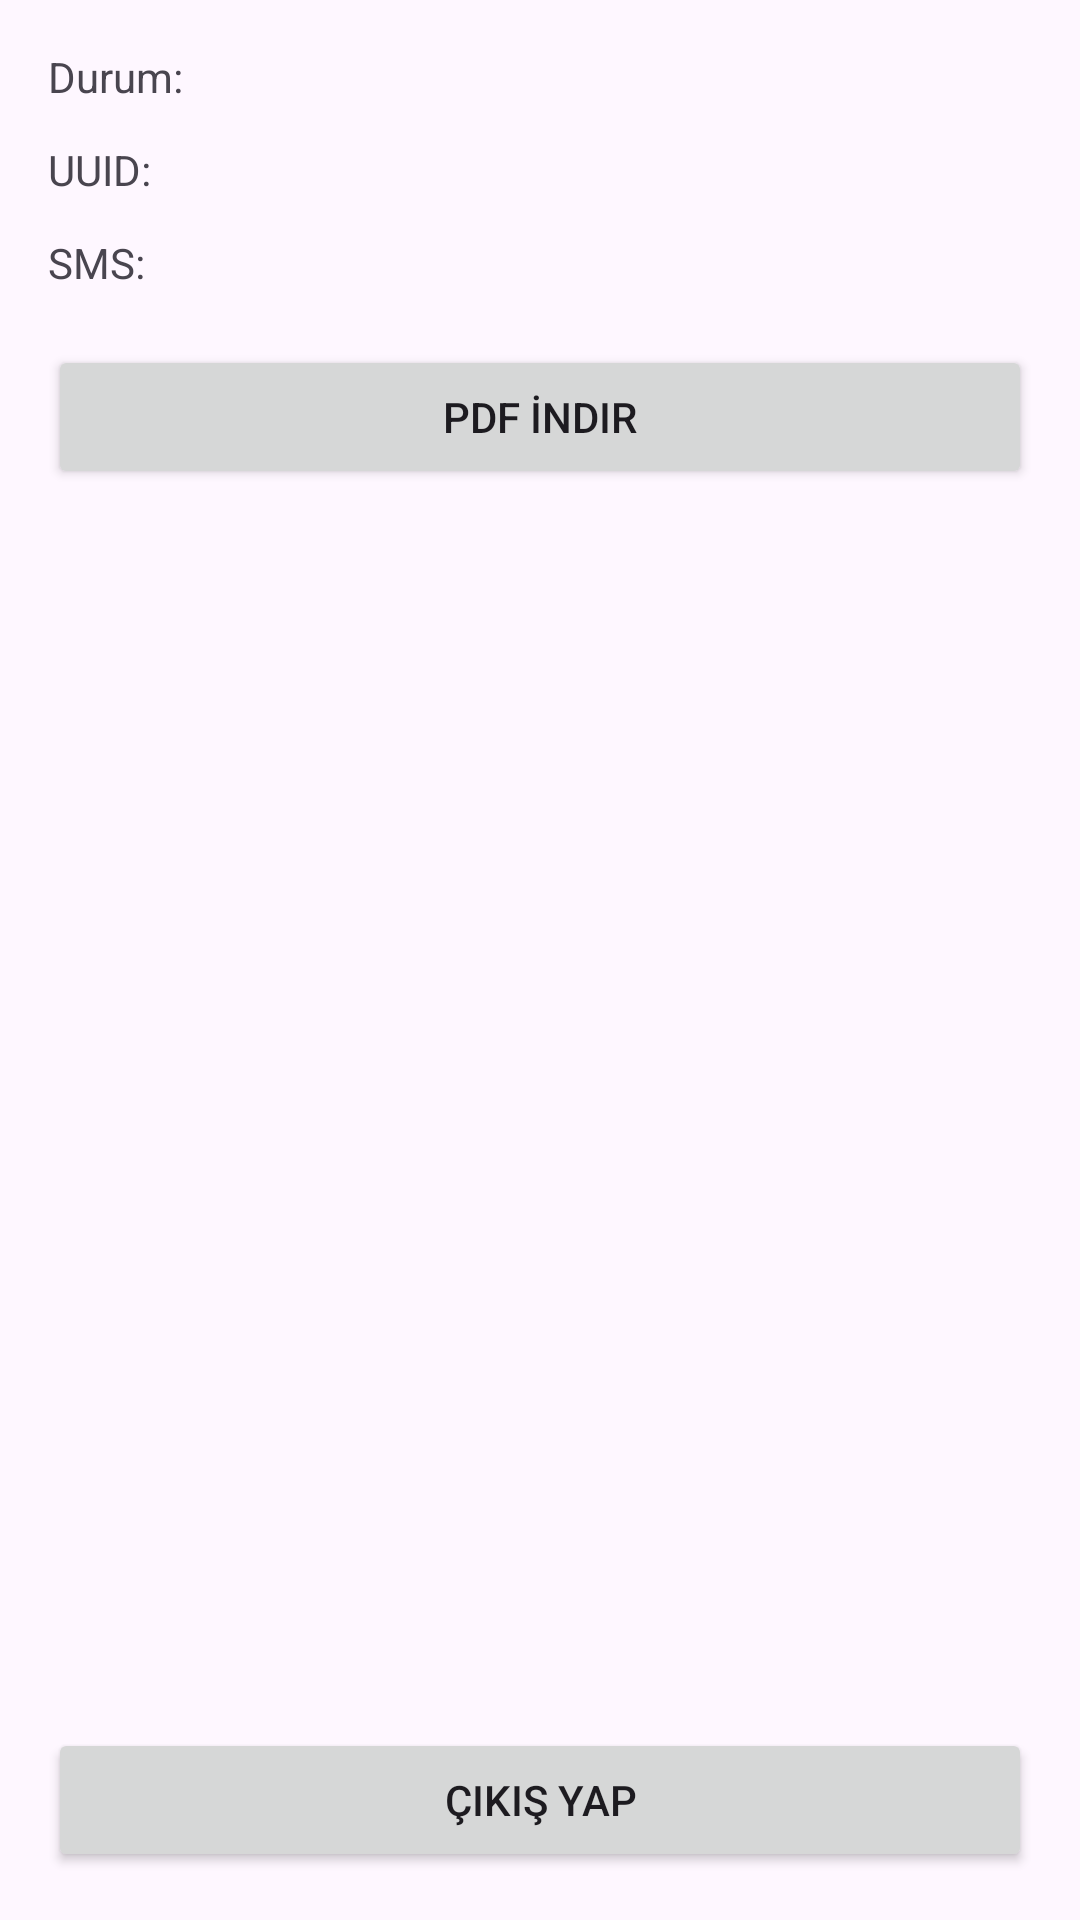

This screen was rendered from an Android layout file. Write that file and the resources it references.
<!-- AndroidManifest.xml: application theme Theme.Material3.DayNight.NoActionBar -->
<!-- res/layout/activity_result.xml -->
<?xml version="1.0" encoding="utf-8"?>
<androidx.constraintlayout.widget.ConstraintLayout
    xmlns:android="http://schemas.android.com/apk/res/android"
    xmlns:app="http://schemas.android.com/apk/res-auto"
    android:layout_width="match_parent"
    android:layout_height="match_parent"
    android:padding="16dp">

    <TextView
        android:id="@+id/tvstatus"
        android:layout_width="0dp"
        android:layout_height="wrap_content"
        android:text="Durum:"
        app:layout_constraintTop_toTopOf="parent"
        app:layout_constraintStart_toStartOf="parent"
        app:layout_constraintEnd_toEndOf="parent"/>

    <TextView
        android:id="@+id/tvuuid"
        android:layout_width="0dp"
        android:layout_height="wrap_content"
        android:text="UUID:"
        android:layout_marginTop="12dp"
        app:layout_constraintTop_toBottomOf="@id/tvstatus"
        app:layout_constraintStart_toStartOf="parent"
        app:layout_constraintEnd_toEndOf="parent"/>

    <TextView
        android:id="@+id/tvsms"
        android:layout_width="0dp"
        android:layout_height="wrap_content"
        android:text="SMS:"
        android:layout_marginTop="12dp"
        app:layout_constraintTop_toBottomOf="@id/tvuuid"
        app:layout_constraintStart_toStartOf="parent"
        app:layout_constraintEnd_toEndOf="parent"/>

    <Button
        android:id="@+id/btn_download_pdf"
        android:layout_width="0dp"
        android:layout_height="wrap_content"
        android:text="PDF İndir"
        android:layout_marginTop="18dp"
        app:layout_constraintTop_toBottomOf="@id/tvsms"
        app:layout_constraintStart_toStartOf="parent"
        app:layout_constraintEnd_toEndOf="parent"/>


    <Button
        android:id="@+id/btn_logout"
        android:layout_width="0dp"
        android:layout_height="wrap_content"
        android:text="Çıkış Yap"
        app:layout_constraintStart_toStartOf="parent"
        app:layout_constraintEnd_toEndOf="parent"
        app:layout_constraintBottom_toBottomOf="parent"/>

</androidx.constraintlayout.widget.ConstraintLayout>
<!-- resources referenced by this layout -->
<resources>

</resources>
